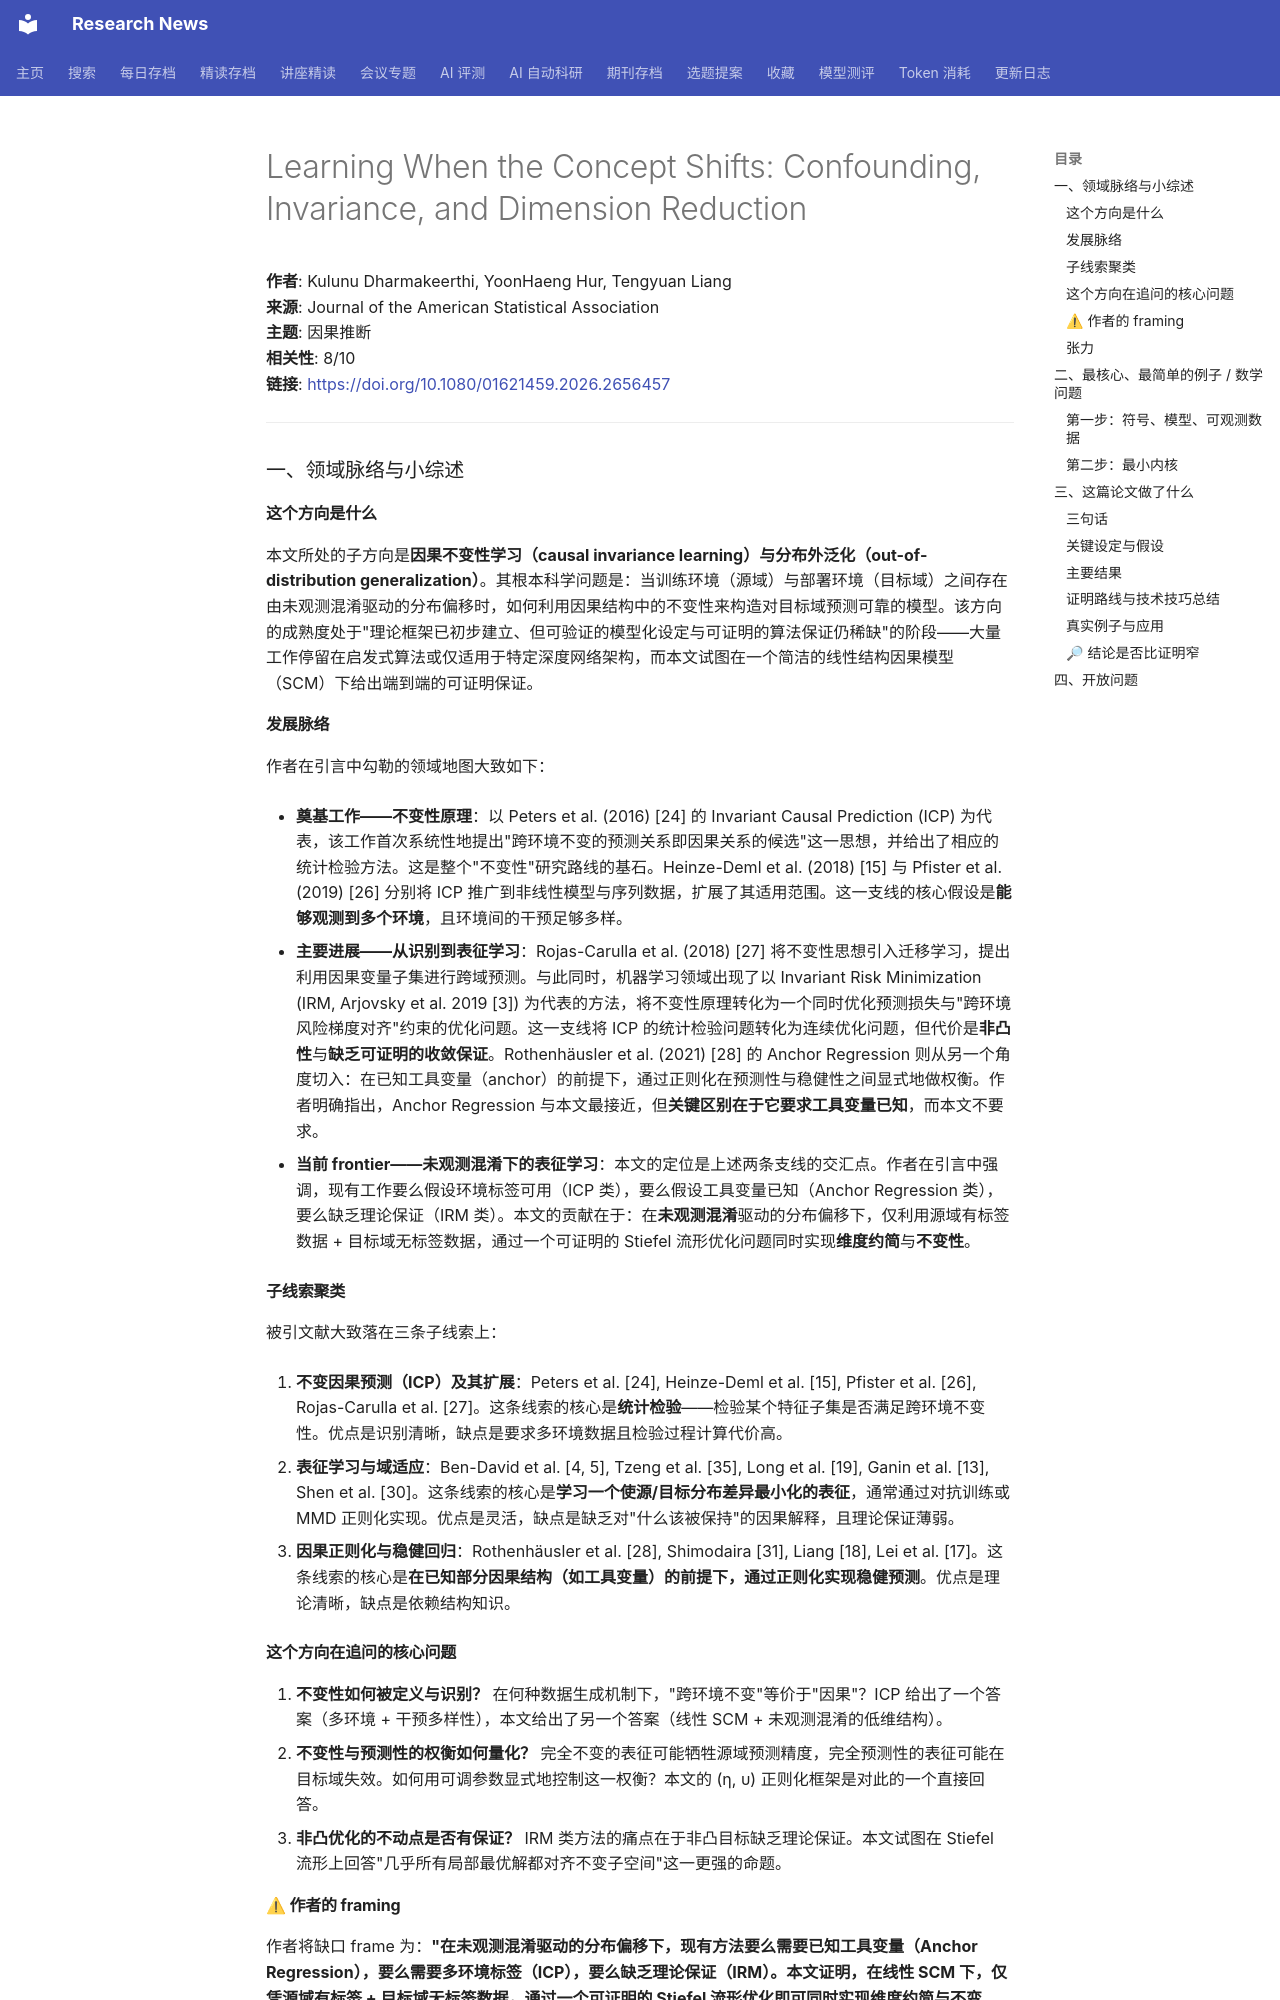

repository: cxy0714/research-news · page: deep_reads/2026-05-17-10.1080_01621459.2026.2656457/index.html · generator: mkdocs

# Learning When the Concept Shifts: Confounding, Invariance, and Dimension Reduction

**作者**: Kulunu Dharmakeerthi, YoonHaeng Hur, Tengyuan Liang  
**来源**: Journal of the American Statistical Association  
**主题**: 因果推断  
**相关性**: 8/10  
**链接**: <https://doi.org/10.1080/01621459.2026.2656457>

---

### 一、领域脉络与小综述

#### 这个方向是什么

本文所处的子方向是**因果不变性学习（causal invariance learning）与分布外泛化（out-of-distribution generalization）**。其根本科学问题是：当训练环境（源域）与部署环境（目标域）之间存在由未观测混淆驱动的分布偏移时，如何利用因果结构中的不变性来构造对目标域预测可靠的模型。该方向的成熟度处于"理论框架已初步建立、但可验证的模型化设定与可证明的算法保证仍稀缺"的阶段——大量工作停留在启发式算法或仅适用于特定深度网络架构，而本文试图在一个简洁的线性结构因果模型（SCM）下给出端到端的可证明保证。

#### 发展脉络

作者在引言中勾勒的领域地图大致如下：

- **奠基工作——不变性原理**：以 Peters et al. (2016) [24] 的 Invariant Causal Prediction (ICP) 为代表，该工作首次系统性地提出"跨环境不变的预测关系即因果关系的候选"这一思想，并给出了相应的统计检验方法。这是整个"不变性"研究路线的基石。Heinze-Deml et al. (2018) [15] 与 Pfister et al. (2019) [26] 分别将 ICP 推广到非线性模型与序列数据，扩展了其适用范围。这一支线的核心假设是**能够观测到多个环境**，且环境间的干预足够多样。

- **主要进展——从识别到表征学习**：Rojas-Carulla et al. (2018) [27] 将不变性思想引入迁移学习，提出利用因果变量子集进行跨域预测。与此同时，机器学习领域出现了以 Invariant Risk Minimization (IRM, Arjovsky et al. 2019 [3]) 为代表的方法，将不变性原理转化为一个同时优化预测损失与"跨环境风险梯度对齐"约束的优化问题。这一支线将 ICP 的统计检验问题转化为连续优化问题，但代价是**非凸性**与**缺乏可证明的收敛保证**。Rothenhäusler et al. (2021) [28] 的 Anchor Regression 则从另一个角度切入：在已知工具变量（anchor）的前提下，通过正则化在预测性与稳健性之间显式地做权衡。作者明确指出，Anchor Regression 与本文最接近，但**关键区别在于它要求工具变量已知**，而本文不要求。

- **当前 frontier——未观测混淆下的表征学习**：本文的定位是上述两条支线的交汇点。作者在引言中强调，现有工作要么假设环境标签可用（ICP 类），要么假设工具变量已知（Anchor Regression 类），要么缺乏理论保证（IRM 类）。本文的贡献在于：在**未观测混淆**驱动的分布偏移下，仅利用源域有标签数据 + 目标域无标签数据，通过一个可证明的 Stiefel 流形优化问题同时实现**维度约简**与**不变性**。

#### 子线索聚类

被引文献大致落在三条子线索上：

1. **不变因果预测（ICP）及其扩展**：Peters et al. [24], Heinze-Deml et al. [15], Pfister et al. [26], Rojas-Carulla et al. [27]。这条线索的核心是**统计检验**——检验某个特征子集是否满足跨环境不变性。优点是识别清晰，缺点是要求多环境数据且检验过程计算代价高。

2. **表征学习与域适应**：Ben-David et al. [4, 5], Tzeng et al. [35], Long et al. [19], Ganin et al. [13], Shen et al. [30]。这条线索的核心是**学习一个使源/目标分布差异最小化的表征**，通常通过对抗训练或 MMD 正则化实现。优点是灵活，缺点是缺乏对"什么该被保持"的因果解释，且理论保证薄弱。

3. **因果正则化与稳健回归**：Rothenhäusler et al. [28], Shimodaira [31], Liang [18], Lei et al. [17]。这条线索的核心是**在已知部分因果结构（如工具变量）的前提下，通过正则化实现稳健预测**。优点是理论清晰，缺点是依赖结构知识。

#### 这个方向在追问的核心问题

1. **不变性如何被定义与识别？** 在何种数据生成机制下，"跨环境不变"等价于"因果"？ICP 给出了一个答案（多环境 + 干预多样性），本文给出了另一个答案（线性 SCM + 未观测混淆的低维结构）。
2. **不变性与预测性的权衡如何量化？** 完全不变的表征可能牺牲源域预测精度，完全预测性的表征可能在目标域失效。如何用可调参数显式地控制这一权衡？本文的 (η, υ) 正则化框架是对此的一个直接回答。
3. **非凸优化的不动点是否有保证？** IRM 类方法的痛点在于非凸目标缺乏理论保证。本文试图在 Stiefel 流形上回答"几乎所有局部最优解都对齐不变子空间"这一更强的命题。

#### ⚠ 作者的 framing

作者将缺口 frame 为：**"在未观测混淆驱动的分布偏移下，现有方法要么需要已知工具变量（Anchor Regression），要么需要多环境标签（ICP），要么缺乏理论保证（IRM）。本文证明，在线性 SCM 下，仅凭源域有标签 + 目标域无标签数据，通过一个可证明的 Stiefel 流形优化即可同时实现维度约简与不变性。"** 这是一个典型的"填补空白"式 framing——它把本文定位为三条支线的交汇点，同时淡化了线性设定的局限性（作者在结论部分承认非线性扩展是未来工作）。

**值得研究者去查的问题**：作者在引言中未提及的、但明显相关的文献包括：(a) 基于**独立机制原理（Independent Causal Mechanisms）** 的因果表征学习（如 Schölkopf et al. 2012 [29] 的后续工作）；(b) **分布鲁棒优化（DRO）** 文献，特别是那些不假设线性 SCM 的 minimax 方法；(c) 近期关于**因果不变性在非线性模型中的不可识别性**的负面结果。这些文献的存在与否、以及作者为何不引，值得去核实。
